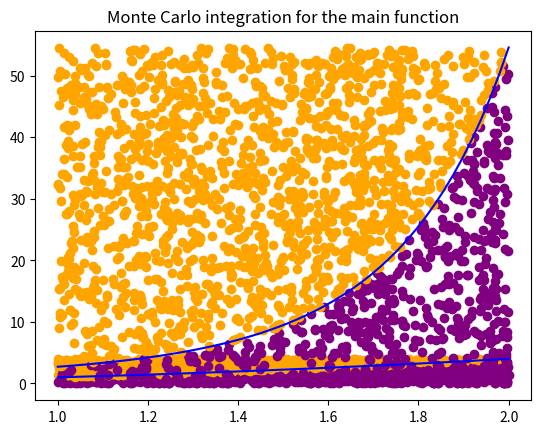

Source code (Python):
import random
import numpy as np
import scipy.special
import matplotlib.pyplot as plt

# Define the range for the Monte Carlo integration
lower_bound = 1
upper_bound = 2

# Define the types of functions
class FunctionType:
    TEST = "test",
    MAIN = "main"

# Test function for Monte Carlo integration
def test_function(x):
    return x ** 2

# Main function for Monte Carlo integration
def main_function(x):
    return np.exp(x ** 2)

# Generate a random point within the integration range and below the maximum function value
def generate_point(function):
    x = random.uniform(lower_bound, upper_bound)
    y = random.uniform(0, calculate_value(upper_bound, function))
    return (x, y)

# Calculate the value of the specified function at x
def calculate_value(x, function):
    if function == FunctionType.TEST:
        return test_function(x)
    elif function == FunctionType.MAIN:
        return main_function(x)

# Perform Monte Carlo integration with n points for the specified function
def monte_carlo_integration(n, function):
    count = 0
    points_in = []
    points_out = []
    for i in range(n):
        x, y = generate_point(function)
        if y <= calculate_value(x, function):
            count += 1
            points_in.append((x, y))
        else:
            points_out.append((x, y))
    integral = (upper_bound - lower_bound) * calculate_value(upper_bound, function) * (count / n)
    return integral, points_in, points_out

# Visualize the Monte Carlo integration with a scatter plot of points and the function graph
def visualize(points_in, points_out, function):
    plt.title(f"Monte Carlo integration for the {function} function")
    plt.scatter([p[0] for p in points_in], [p[1] for p in points_in], color='purple')
    plt.scatter([p[0] for p in points_out], [p[1] for p in points_out], color='orange')
    x = np.linspace(lower_bound, upper_bound)
    if function == FunctionType.TEST:
        plt.plot(x, test_function(x), color='blue')
    elif function == FunctionType.MAIN:
        plt.plot(x, main_function(x), color='blue')
        plt.show()


# Calculate the absolute and relative error between the estimated and exact values
def calculate_error(estimated_value, exact_value):
    absolute_error = abs(exact_value - estimated_value)
    relative_error = absolute_error / exact_value
    return (absolute_error, relative_error)


n = 2000  # Number of points to use for Monte Carlo integration

# Calculate the exact value of the test function integral
exact_test_value = (upper_bound ** 3 - lower_bound ** 3) / 3
# Perform Monte Carlo integration for test function
estimated_test_value, points_test_in, points_test_out = monte_carlo_integration(n, FunctionType.TEST)
# Calculate the error between the estimated and exact values
absolute_error_test, relative_error_test = calculate_error(estimated_test_value, exact_test_value)

# Print the result for the test function
print("Test function.")
print(f"Exact integral value: {exact_test_value}")
print(f"Monte Carlo integration value: {estimated_test_value}")
print(f"Absolute error: {absolute_error_test}")
print(f"Relative error: {relative_error_test}")

# Visualize the Monte Carlo integration for the test function
visualize(points_test_in, points_test_out, FunctionType.TEST)

# Calculate the exact value of the main function integral
exact_main_value = np.sqrt(np.pi) / 2 * (scipy.special.erfi(upper_bound) - scipy.special.erfi(lower_bound))
# Perform Monte Carlo integration for main function
estimated_main_value, points_main_in, points_main_out = monte_carlo_integration(n, FunctionType.MAIN)
# Calculate the error between the estimated and exact values
absolute_error_main, relative_error_main = calculate_error(estimated_main_value, exact_main_value)

# Print the results for the main function
print("Main function.")
print(f"Exact integral value: {exact_main_value}")
print(f"Monte Carlo integration value: {estimated_main_value}")
print(f"Absolute error: {absolute_error_main}")
print(f"Relative error: {relative_error_main}")

# Visualize the Monte Carlo integration for the main function
visualize(points_main_in, points_main_out, FunctionType.MAIN)